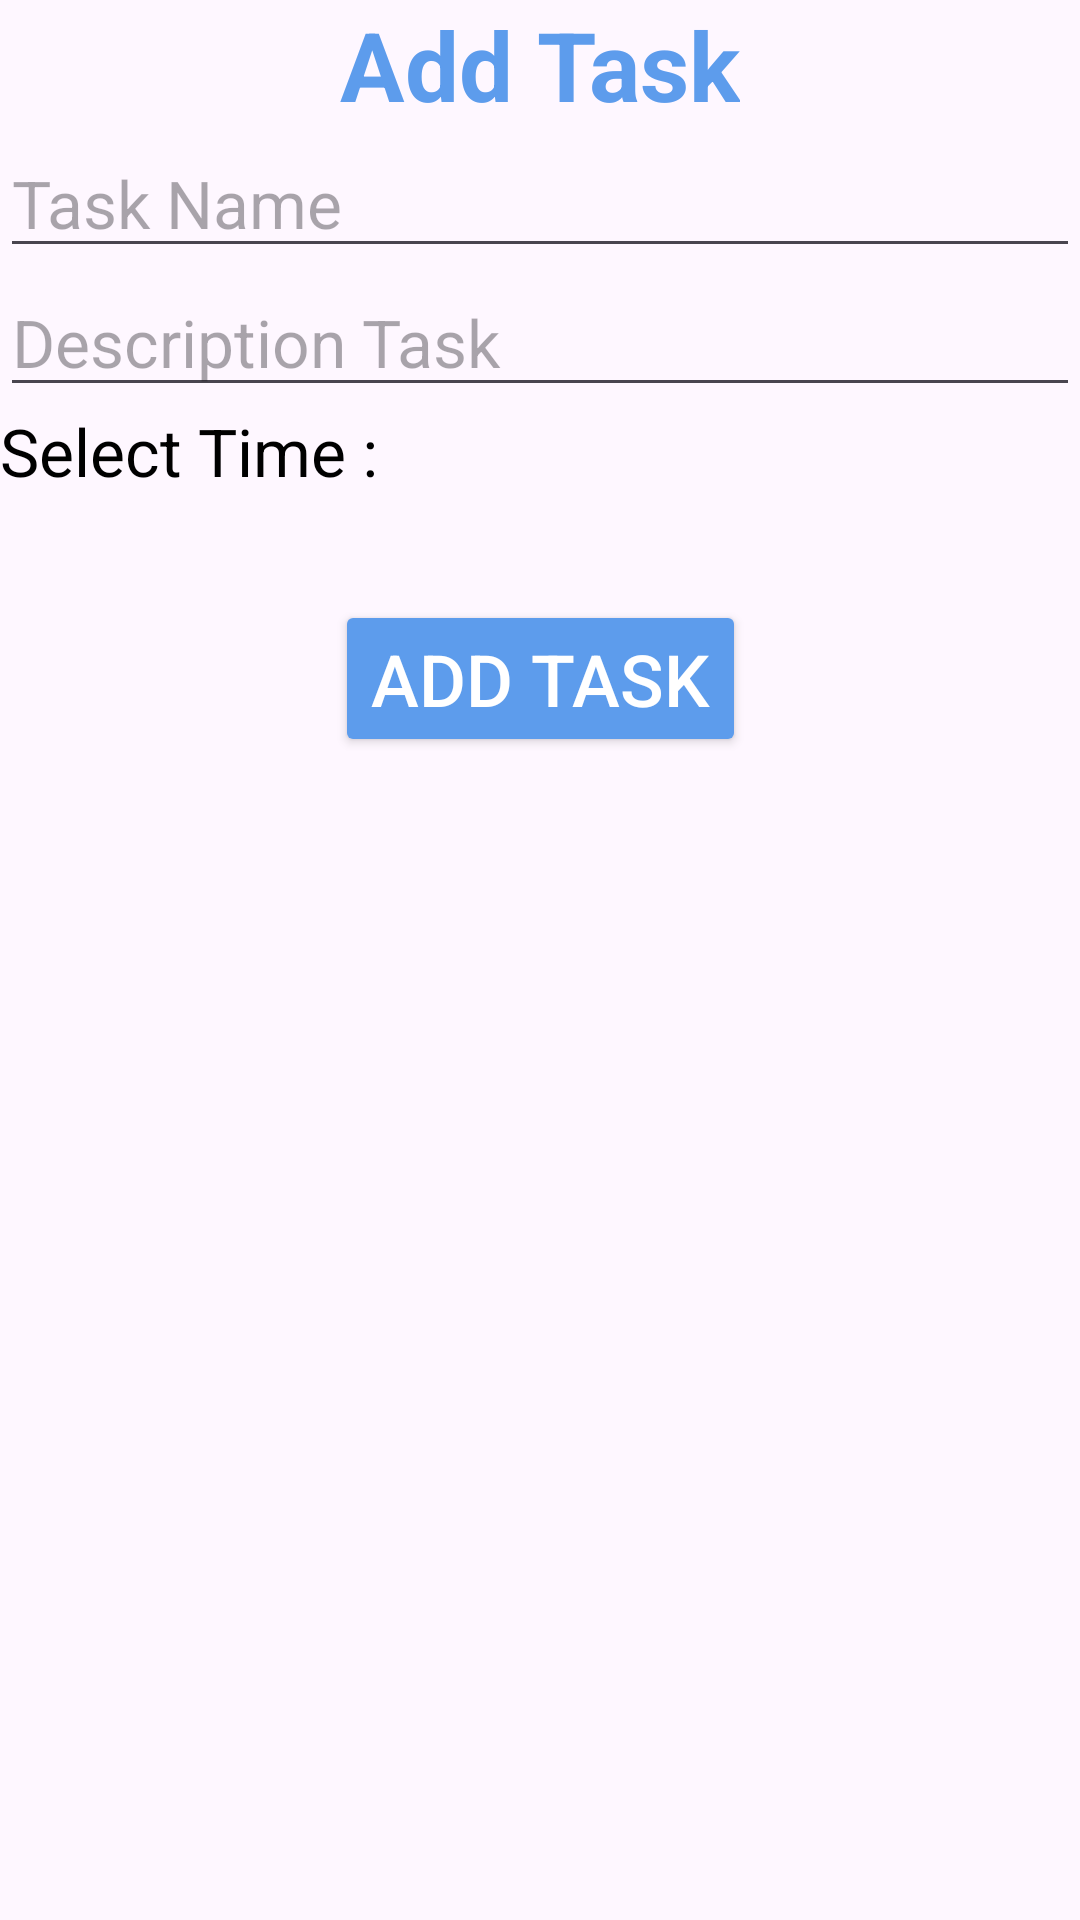

Here is an Android app screen rendered from its layout file. Give the layout XML and the strings, colors and styles it references.
<!-- AndroidManifest.xml: application theme Theme.TodoApp -->
<!-- res/layout/model_bottom_sheet.xml -->
<?xml version="1.0" encoding="utf-8"?>
<androidx.constraintlayout.widget.ConstraintLayout xmlns:android="http://schemas.android.com/apk/res/android"
    android:layout_width="match_parent"
    android:layout_height="match_parent"
    xmlns:app="http://schemas.android.com/apk/res-auto">
    <TextView
        android:id="@+id/title"
        android:layout_width="wrap_content"
        android:layout_height="wrap_content"
        app:layout_constraintTop_toTopOf="parent"
        app:layout_constraintStart_toStartOf="parent"
        app:layout_constraintEnd_toEndOf="parent"
        android:text="Add Task"
        android:textSize="32sp"
        android:textStyle="bold"
        android:textColor="@color/blue"
        />
    <EditText
        android:id="@+id/task_name_Ed"
        android:layout_width="match_parent"
        android:layout_height="wrap_content"
        app:layout_constraintTop_toBottomOf="@id/title"
        app:layout_constraintStart_toStartOf="parent"
        android:hint="Task Name"
        android:textSize="22sp"/>
    <EditText
        android:id="@+id/description_task_Ed"
        android:layout_width="match_parent"
        android:layout_height="wrap_content"
        app:layout_constraintTop_toBottomOf="@id/task_name_Ed"
        app:layout_constraintStart_toStartOf="parent"
        android:hint="Description Task"
        android:textSize="22sp"/>
    <TextView
        android:id="@+id/select_time_title_Tex"
        android:layout_width="wrap_content"
        android:layout_height="wrap_content"
        app:layout_constraintTop_toBottomOf="@id/description_task_Ed"
        app:layout_constraintStart_toStartOf="parent"
        android:text="Select Time :"
        android:textSize="22sp"
        android:textColor="@color/black"
        />
    <TextView
        android:id="@+id/select_time_Tex"
        android:layout_width="wrap_content"
        android:layout_height="wrap_content"
        app:layout_constraintTop_toBottomOf="@id/select_time_title_Tex"
        app:layout_constraintStart_toStartOf="parent"
        app:layout_constraintEnd_toEndOf="parent"
        android:textSize="20sp"
        android:textColor="#6E6D6D"
        />

    <Button
        android:id="@+id/addTask_button"
        android:layout_width="wrap_content"
        android:layout_height="wrap_content"
        android:text="Add Task"
        android:textSize="24sp"
        android:textColor="@color/white"
        app:layout_constraintEnd_toEndOf="parent"
        app:layout_constraintStart_toStartOf="parent"
        app:layout_constraintTop_toBottomOf="@id/select_time_Tex"
        android:layout_marginTop="8dp"
        android:backgroundTint="@color/blue"/>


</androidx.constraintlayout.widget.ConstraintLayout>
<!-- resources referenced by this layout -->
<resources>
  <color name="black">#FF000000</color>
  <color name="blue">#5D9CEC</color>
  <color name="white">#FFFFFFFF</color>
  <style name="Theme.TodoApp" parent="Base.Theme.TodoApp" />
  <style name="Base.Theme.TodoApp" parent="Theme.Material3.DayNight.NoActionBar">
          
          
      </style>
</resources>
